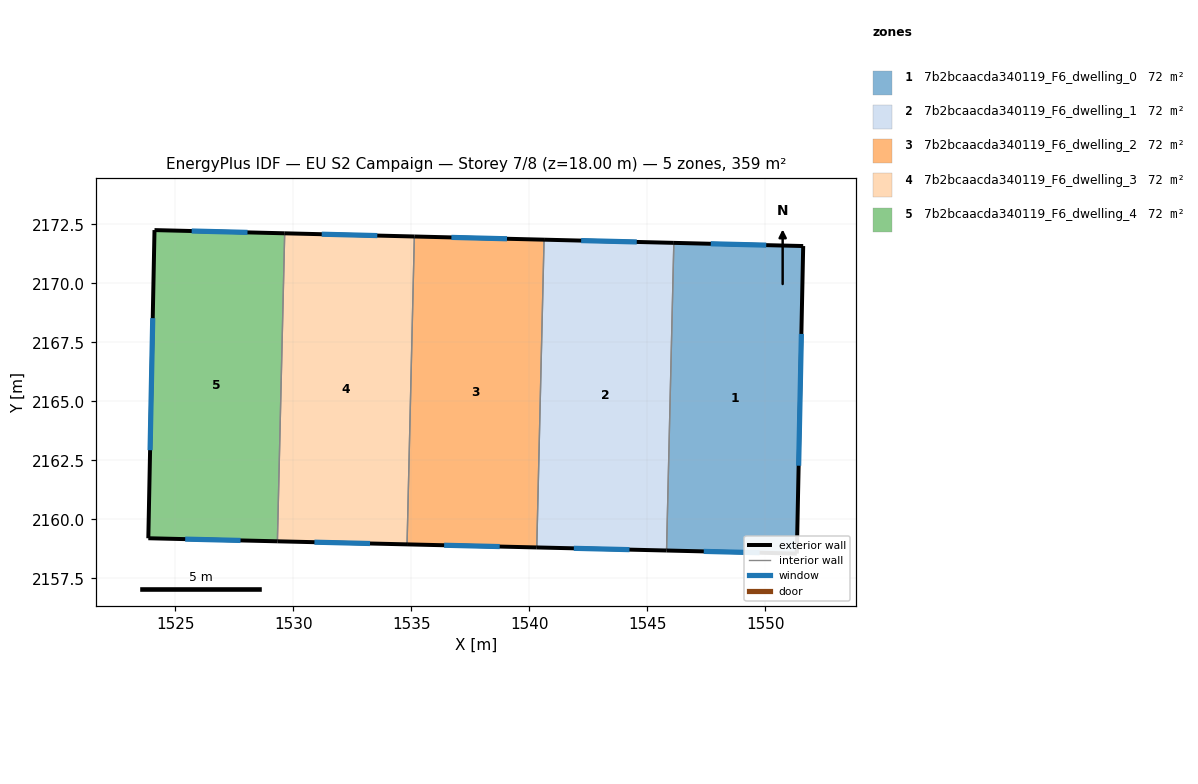
=== STOREY PLAN SPEC (per zone: floor XY polygon, exterior-wall plan segments, windows/doors) ===
zone 1: 7b2bcaacda340119_F6_dwelling_0  (71.8 m²)
  floor: (1551.60, 2171.58) (1551.33, 2158.54) (1545.81, 2158.68) (1546.12, 2171.71)
  exterior wall: (1551.60, 2171.58) – (1546.12, 2171.71)  [5.5 m]
    window: (1550.04, 2171.62) – (1547.69, 2171.68)  [3.0 m²]
  exterior wall: (1551.34, 2158.54) – (1551.60, 2171.58)  [13.0 m]
    window: (1551.41, 2162.27) – (1551.53, 2167.85)  [7.2 m²]
  exterior wall: (1545.81, 2158.68) – (1551.34, 2158.54)  [5.5 m]
    window: (1547.39, 2158.64) – (1549.76, 2158.58)  [3.0 m²]
  interior walls: 1
zone 2: 7b2bcaacda340119_F6_dwelling_1  (71.8 m²)
  floor: (1546.12, 2171.71) (1545.81, 2158.68) (1540.31, 2158.81) (1540.62, 2171.85)
  exterior wall: (1540.31, 2158.81) – (1545.81, 2158.68)  [5.5 m]
    window: (1541.89, 2158.77) – (1544.24, 2158.71)  [3.0 m²]
  exterior wall: (1546.12, 2171.71) – (1540.62, 2171.85)  [5.5 m]
    window: (1544.55, 2171.75) – (1542.19, 2171.81)  [3.0 m²]
  interior walls: 2
zone 3: 7b2bcaacda340119_F6_dwelling_2  (71.8 m²)
  floor: (1540.62, 2171.85) (1540.31, 2158.81) (1534.82, 2158.94) (1535.13, 2171.98)
  exterior wall: (1534.82, 2158.94) – (1540.31, 2158.81)  [5.5 m]
    window: (1536.39, 2158.90) – (1538.74, 2158.84)  [3.0 m²]
  exterior wall: (1540.62, 2171.85) – (1535.13, 2171.98)  [5.5 m]
    window: (1539.05, 2171.89) – (1536.70, 2171.95)  [3.0 m²]
  interior walls: 2
zone 4: 7b2bcaacda340119_F6_dwelling_3  (71.8 m²)
  floor: (1535.13, 2171.98) (1534.82, 2158.94) (1529.32, 2159.07) (1529.63, 2172.12)
  exterior wall: (1529.32, 2159.07) – (1534.82, 2158.94)  [5.5 m]
    window: (1530.89, 2159.03) – (1533.25, 2158.97)  [3.0 m²]
  exterior wall: (1535.13, 2171.98) – (1529.63, 2172.12)  [5.5 m]
    window: (1533.56, 2172.02) – (1531.20, 2172.08)  [3.0 m²]
  interior walls: 2
zone 5: 7b2bcaacda340119_F6_dwelling_4  (71.8 m²)
  floor: (1529.63, 2172.12) (1529.32, 2159.07) (1523.85, 2159.20) (1524.11, 2172.25)
  exterior wall: (1523.85, 2159.20) – (1529.32, 2159.07)  [5.5 m]
    window: (1525.41, 2159.16) – (1527.76, 2159.10)  [3.0 m²]
  exterior wall: (1524.11, 2172.25) – (1523.85, 2159.20)  [13.1 m]
    window: (1524.04, 2168.52) – (1523.93, 2162.93)  [7.2 m²]
  exterior wall: (1529.63, 2172.12) – (1524.11, 2172.25)  [5.5 m]
    window: (1528.05, 2172.16) – (1525.69, 2172.22)  [3.0 m²]
  interior walls: 1

=== DERIVED (storey summary) ===
Building: EU S2 Campaign
Storey: 7 of 8  (floor level z = 18.00 m)
Storey gross floor area: 358.8 m²
Zones on this storey: 5
  - 7b2bcaacda340119_F6_dwelling_0: floor 71.8 m²; exterior wall 24.0 m (72.1 m²); 3 window(s) 13.2 m²; WWR 18.4%
  - 7b2bcaacda340119_F6_dwelling_1: floor 71.8 m²; exterior wall 11.0 m (33.0 m²); 2 window(s) 6.1 m²; WWR 18.4%
  - 7b2bcaacda340119_F6_dwelling_2: floor 71.8 m²; exterior wall 11.0 m (33.0 m²); 2 window(s) 6.1 m²; WWR 18.4%
  - 7b2bcaacda340119_F6_dwelling_3: floor 71.8 m²; exterior wall 11.0 m (33.0 m²); 2 window(s) 6.1 m²; WWR 18.4%
  - 7b2bcaacda340119_F6_dwelling_4: floor 71.8 m²; exterior wall 24.1 m (72.2 m²); 3 window(s) 13.3 m²; WWR 18.4%
Zone adjacency (shared interzone walls):
  - 7b2bcaacda340119_F6_dwelling_0 ↔ 7b2bcaacda340119_F6_dwelling_1
  - 7b2bcaacda340119_F6_dwelling_1 ↔ 7b2bcaacda340119_F6_dwelling_2
  - 7b2bcaacda340119_F6_dwelling_2 ↔ 7b2bcaacda340119_F6_dwelling_3
  - 7b2bcaacda340119_F6_dwelling_3 ↔ 7b2bcaacda340119_F6_dwelling_4